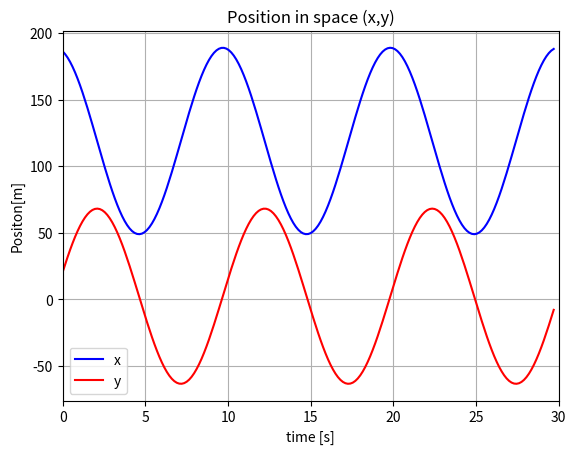
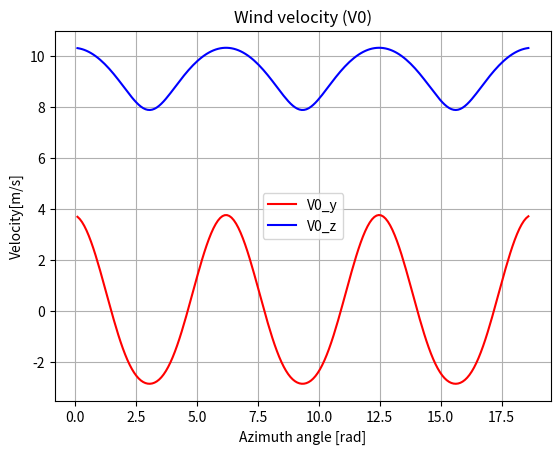
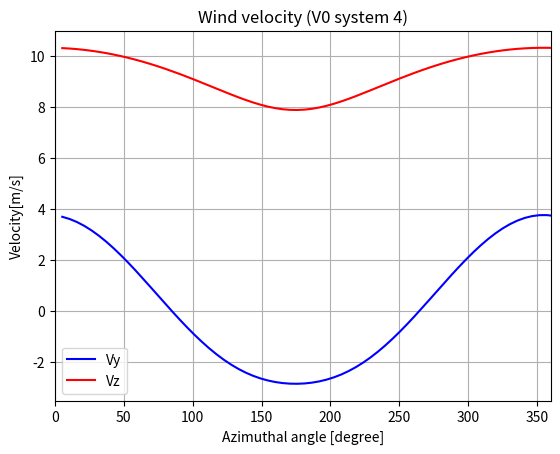
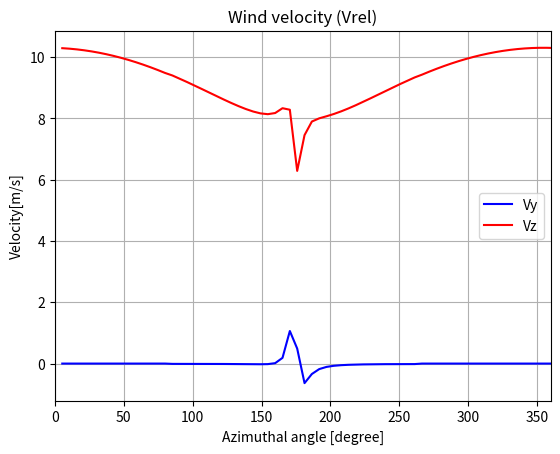

Here is the Python script that generated these plots, in order:
# -*- coding: utf-8 -*-
"""
Created on Wed Feb  1 11:09:29 2023

[redacted]
"""

import pandas as pd
import numpy as np
import math
import matplotlib.pyplot as plt
from numpy import unravel_index


H=119  #Hub height m
L_s=7.1  #Length of shaft m
R=89.15 #Radius m
tilt_deg=-5 #grader  

theta_cone=0 #radianer
theta_yaw=np.deg2rad(20) #radianer
theta_tilt=0 #radianer


omega=0.62 #rad/s
delta_t=0.15 #sek
timerange=200


r=70 #m

wind_shear=0.2

v0=10 #mean windspeed at hub height m/s

a=3.32 #m tower radius
#For mere præcist bør der tilføjes for x<H then a=3.32, else a=0. Til spg 4

theta_blade1=[omega*delta_t]
theta_blade2=[omega*delta_t+2*np.pi/3]
theta_blade3=[omega*delta_t+4*np.pi/3]


time=[0]


a1=np.array([[1,0,0],
          [0,np.cos(theta_yaw),np.sin(theta_yaw)],
          [0,-np.sin(theta_yaw),np.cos(theta_yaw)]])

a2=np.array([[np.cos(theta_tilt), 0, -np.sin(theta_tilt)],
          [0,1,0],
          [np.sin(theta_tilt),0, np.cos(theta_tilt)]])

a3=np.array([[1,0,0],
          [0,1,0],
          [0,0,1]])

a12=a3@a2@a1    #Udregner transformation matrice a12

a21=np.transpose(a12)


a34=np.array([[np.cos(theta_cone),0,-np.sin(theta_cone)],
              [0,1,0],
              [np.sin(theta_cone), 0, np.cos(theta_cone)]])


rt1=np.array([H,0,0])

rs1=a21@np.array([0,0,-L_s])

x1=[]
y1=[]
z1=[]


V0y=[]
V0z=[]

Vz=[]
Vy=[]
#################################   Opgave 1   ###########################


for i in range(timerange):
    time.append(i*delta_t)
    
    theta_blade1.append(theta_blade1[i]+omega*delta_t)
    theta_blade2.append(theta_blade1[i]+omega*delta_t+2*np.pi/3)
    theta_blade3.append(theta_blade1[i]+omega*delta_t+4*np.pi/3)
    
    a23=np.array([[np.cos(theta_blade1[i+1]),np.sin(theta_blade1[i+1]),0],
              [-np.sin(theta_blade1[i+1]),np.cos(theta_blade1[i+1]),0],
              [0,0,1]])
    
    a14=a34@a23@a12
    
    a41=np.transpose(a14)
    
    rb1=a41@np.array([r,0,0])
    
    r1=rt1+rs1+rb1
    
    x1.append(r1[0])
    y1.append(r1[1])
    z1.append(r1[2])
    
    r_til_punkt=( y1[i]**2+z1[i]**2   )**(1/2)
    
    V0_array=np.array([0,0,v0*(x1[i]/H)**wind_shear])
    
    #Omregner vindhastigheden til system 4
    V0_4=a14@V0_array
    V0y.append(V0_4[1])
    V0z.append(V0_4[2])
    
    #Tower shadow gælder kun når x<H
    if x1[i]<=H:
        a=3.32
    elif x1[i]>H:
        a=0 


    # Vrel med tower (system 4)
    Vr=z1[i]/r_til_punkt*V0z[i]*(1-(a/r_til_punkt)**2)
    Vtheta=y1[i]/r_til_punkt*V0z[i]*(1+(a/r_til_punkt)**2)
    
    Vz.append((z1[i]/r_til_punkt*Vr+y1[i]/r_til_punkt*Vtheta))
    Vy.append((y1[i]/r_til_punkt*Vr-z1[i]/r_til_punkt*Vtheta))

    
    
    
#Calculating x and y position
theta_blade1=np.array(theta_blade1)

x1_pos=np.cos(theta_blade1)*r+H
y1_pos=np.sin(theta_blade1)*r



#Opgave 2
plt.figure()
plt.title('Position in space (x,y)')
plt.plot(time[:-1],x1,color='blue', label='x')
plt.plot(time[:-1],y1,color='red', label='y')
plt.xlim(0, 30)
plt.xlabel('time [s]')
plt.ylabel('Positon[m]')
plt.legend()
plt.grid()
plt.show()

##Opgave 3
plt.figure()
plt.title('Wind velocity (V0)')
plt.plot(theta_blade1[:-1],V0y,color='red', label='V0_y')
plt.plot(theta_blade1[:-1],V0z,color='blue', label='V0_z')
plt.xlabel('Azimuth angle [rad]')
plt.ylabel('Velocity[m/s]')
plt.legend()
plt.grid()
plt.show()


##Opgave 4
plt.figure()
plt.title('Wind velocity (V0 system 4)')
plt.plot(np.rad2deg(theta_blade1[:-1]),V0y[:],color='blue', label='Vy')
plt.plot(np.rad2deg(theta_blade1[:-1]),V0z[:],color='red', label='Vz')
plt.xlabel('Azimuthal angle [degree]')
plt.ylabel('Velocity[m/s]')
plt.xlim(0,360)
plt.legend()
plt.grid()
plt.show()

##Opgave 4
plt.figure()
plt.title('Wind velocity (Vrel)')
plt.plot(np.rad2deg(theta_blade1[:-1]),Vy[:],color='blue', label='Vy')
plt.plot(np.rad2deg(theta_blade1[:-1]),Vz[:],color='red', label='Vz')
plt.xlabel('Azimuthal angle [degree]')
plt.ylabel('Velocity[m/s]')
plt.xlim(0,360)
plt.legend()
plt.grid()
plt.show()






